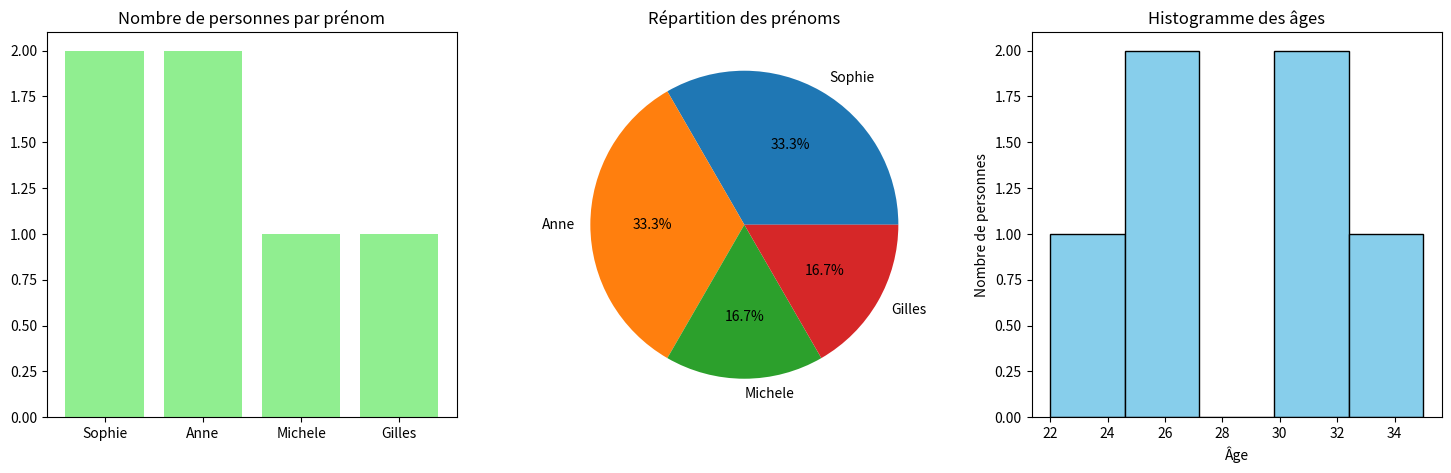

Write Python code to recreate this figure. (Note: this script raises an exception after producing the figure.)
import pandas as pd
import matplotlib.pyplot as plt

# Données
data = {"prenom": ["Sophie", "Anne", "Michele", "Gilles", "Sophie", "Anne"],
        "age": [25, 30, 22, 35, 25, 30]}
df = pd.DataFrame(data)

counts = df['prenom'].value_counts()
ages = df["age"]

# Créer une figure avec 3 sous-graphes
fig, axs = plt.subplots(1, 3, figsize=(18,5))  # 1 ligne, 3 colonnes

# 1️⃣ Diagramme en barres
axs[0].bar(counts.index, counts.values, color='lightgreen')
axs[0].set_title("Nombre de personnes par prénom")

# 2️⃣ Camembert
axs[1].pie(counts.values, labels=counts.index, autopct='%1.1f%%')
axs[1].set_title("Répartition des prénoms")

# 3️⃣ Histogramme des âges
axs[2].hist(ages, bins=5, color='skyblue', edgecolor='black')
axs[2].set_title("Histogramme des âges")
axs[2].set_xlabel("Âge")
axs[2].set_ylabel("Nombre de personnes")
# Enregistrer le graphique
img = mpimg.imread("moyennenotes eleves.png")
plt.imshow(img)
plt.axis('off')  # masque les axes
plt.show()
